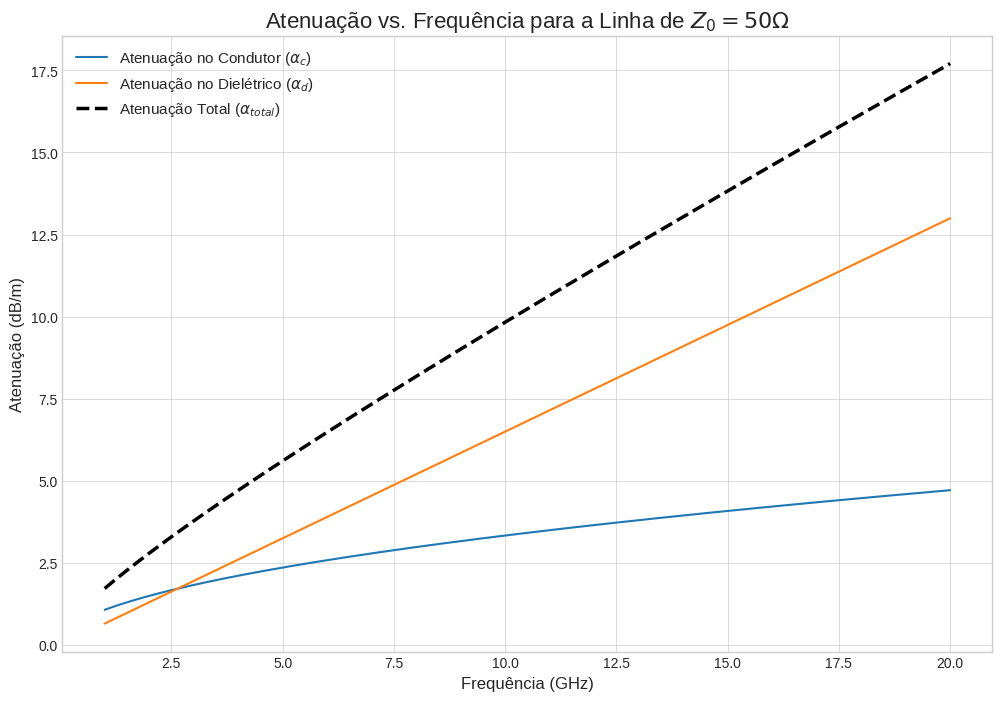

Python code for this plot:
import numpy as np
import matplotlib.pyplot as plt

# --- Parâmetros da linha de 50 Ω projetada na Questão 3(a) ---

# Constantes físicas
c0 = 3e8  # Velocidade da luz no vácuo (m/s)
mu0 = 4 * np.pi * 1e-7 # Permeabilidade do vácuo (H/m)

# Parâmetros da placa RT/Duroid e do cobre
er = 10.8         # Permissividade relativa do substrato
tand = 0.0028       # Tangente de perdas do dielétrico
h = 50 * 25.4e-6    # Espessura do substrato (m)
t = 0.35 * 25.4e-6  # Espessura do condutor de cobre (m)
sigma_c = 5.8e7     # Condutividade do cobre (S/m)

# Parâmetros calculados no projeto para Z0 = 50 Ω
W = 1.36e-3      # Largura da fita (m)
Z0 = 50           # Impedância característica (Ω)
e_eff = 7.216     # Permissividade efetiva calculada
u = c0 / np.sqrt(e_eff) # Velocidade de propagação na linha (m/s)

# --- Faixa de Frequência ---
# Array de frequência de 1 GHz a 20 GHz (200 pontos)
freq = np.linspace(1e9, 20e9, 200)

# --- Cálculo da Atenuação ---

# 1. Atenuação no Dielétrico (alpha_d)
# alpha_d é proporcional à frequência
# λ = u / f
lambda_g = u / freq
alpha_d = 27.3 * ( (e_eff - 1) * er ) / ( (er - 1) * e_eff ) * tand / lambda_g

# 2. Atenuação no Condutor (alpha_c)
# alpha_c depende da resistência superficial Rs, que varia com a frequência
# Primeiro, calcula-se a profundidade pelicular (skin depth) delta
delta = 1 / np.sqrt(np.pi * freq * mu0 * sigma_c)
# Em seguida, a resistência superficial Rs (usando a fórmula para espessura finita)
Rs = (1 / (sigma_c * delta)) / (1 - np.exp(-t / delta))
# Finalmente, calcula-se alpha_c
alpha_c = 8.686 * Rs / (W * Z0)

# 3. Atenuação Total
alpha_total = alpha_c + alpha_d

# --- Geração do Gráfico ---

# Configuração do plot
plt.style.use('seaborn-v0_8-whitegrid')
fig, ax = plt.subplots(figsize=(12, 8))

# Plot das curvas de atenuação
ax.plot(freq / 1e9, alpha_c, label='Atenuação no Condutor ($α_c$)')
ax.plot(freq / 1e9, alpha_d, label='Atenuação no Dielétrico ($α_d$)')
ax.plot(freq / 1e9, alpha_total, color='black', linewidth=2.5, linestyle='--', label='Atenuação Total ($α_{total}$)')

# Configurações de título e rótulos
ax.set_title('Atenuação vs. Frequência para a Linha de $Z_0=50Ω$', fontsize=16)
ax.set_xlabel('Frequência (GHz)', fontsize=12)
ax.set_ylabel('Atenuação (dB/m)', fontsize=12)

# Adiciona a legenda e o grid
ax.legend(fontsize=11)
ax.grid(True, which='both', linestyle='-', linewidth=0.5)

# Exibe o gráfico
plt.show()